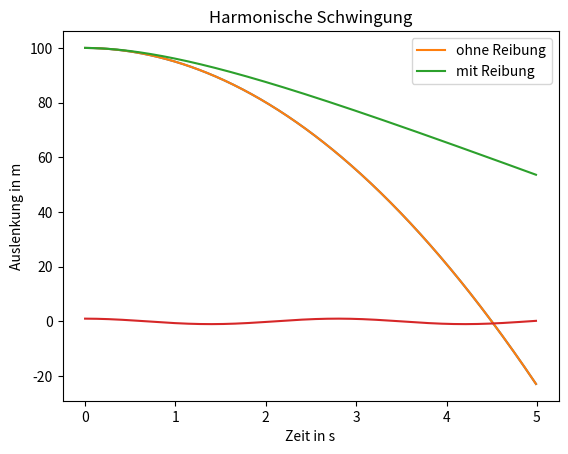

The matplotlib source for this figure:
#              ________________________________________________
#       ______|                                                |_____
#       \     |        13.3 KRÄFTE UND NEWTONS GESETZE         |    /
#        )    |________________________________________________|   (
# [redacted]


# In diesem Kapitel untersuchen wir, wie man Kräfte und Newtons Bewegungsgesetze
# in einer Simulation umsetzt. Dazu implementieren wir eine Klasse `Body`, die
# die grundlegenden Eigenschaften und Bewegungsgleichungen für ein Objekt beschreibt.


# _____________________________
#                              /
# Kräfte und Newtons Gesetze  (
# _____________________________\

# Nach Newtons zweitem Gesetz ist die resultierende Kraft auf ein Objekt
# proportional zu seiner Beschleunigung:
#
#     F = m * a
#
# Mit der Klasse `Body` können wir Objekte simulieren, die unter dem Einfluss
# verschiedener Kräfte beschleunigt werden. Beispiele sind Schwerkraft,
# Reibung und Federkraft (z.B. für harmonische Oszillatoren).


import numpy as np
import matplotlib.pyplot as plt


# _____________________________
#                              /
# Klasse Body                  (
# _____________________________\

# Die Klasse `Body` repräsentiert ein Objekt mit Masse, Position, Geschwindigkeit,
# und ermöglicht es, Kräfte zu berechnen und anzuwenden.

class Body:
    def __init__(self, mass, position, velocity):
        self.mass = mass                                 # in kg
        self.position = np.array(position, dtype=float)  # in m
        self.velocity = np.array(velocity, dtype=float)  # in m/s
        self.acceleration = np.array([0.0, 0.0])         # in m/s^2 
        self.force = np.array([0.0, 0.0])                # in N

    # Setze die Kraft auf null
    def clear_force(self):
        self.force = np.array([0.0, 0.0])

    # Addiere eine Kraft
    def add_force(self, force):
        self.force += np.array(force, dtype=float)

    # Berechnen einen Zeitschritt mit dem Euler-Cromer-Verfahren    
    def update(self, dt):
        self.acceleration = self.force / self.mass
        self.velocity += self.acceleration * dt
        self.position += self.velocity * dt




# ________________________________
#                                /
# Freier Fall unter Schwerkraft (
# _______________________________\

# Ein einfaches Beispiel für die `Body`-Klasse ist ein fallendes Objekt
# unter der Wirkung der Schwerkraft ohne Luftwiderstand.

g = 9.81                     # Erdbeschleunigung in m/s^2

mass = 1.0                   # in kg
initial_position = [0, 100]  # in m
initial_velocity = [0, 0]    # in m/s


dt = 0.01       # Zeitschritt in s
t_end = 5.0     # Endzeit der Simulation in s

# Liste mit allen Zeiten in s
times = np.arange(0, t_end, dt)

# Liste zur Aufzeichnung der Bewegung
positions_1 = []       

# erstelle ein `Body`-Objekt
body = Body(mass, initial_position, initial_velocity)


# Simulation des freien Falls
for time in times:
    body.clear_force()
    
    F_G = [0.0, -body.mass * g]  # Schwerkraft
    body.add_force(F_G)
    
    body.update(dt)

    positions_1.append(body.position[1])  # Höhe speichern


# Visualisierung der Höhe über die Zeit
plt.plot(times, positions_1)
plt.xlabel("Zeit in s")
plt.ylabel("Höhe in m")
plt.title("Freier Fall")
plt.show()




# _____________________
#                     /
# Fall mit Reibung   (
# ____________________\

# Hier erweitern wir das Beispiel, indem wir eine einfache Luftreibung
# proportional zur Geschwindigkeit hinzufügen. Die Reibungskraft ist:
#     F_reibung = -k * v
# wobei k eine Reibungskonstante ist.

drag = 0.8  # Reibungskonstante

# Zurücksetzen der Anfangswerte
body.position = np.array([0.0, 100.0])
body.velocity = np.array([0.0, 0.0])

# Liste zur Aufzeichnung der Bewegung
positions_2 = []

# Simulation des Falls mit Reibung
for time in times:
    body.clear_force()
    
    F_G = [0.0, -body.mass * g] # Schwerkraft
    F_R = -drag * body.velocity   # Reibung

    body.add_force(F_G + F_R)
    
    body.update(dt)
    
    positions_2.append(body.position[1])  # Höhe speichern

# Visualisierung
plt.plot(times, positions_1, label="ohne Reibung")
plt.plot(times, positions_2, label="mit Reibung")
plt.xlabel("Zeit in s")
plt.ylabel("Höhe in m")
plt.title("Freier Fall")
plt.legend()
plt.show()




# ________________________________
#                                /
# Schwingungen mit Federkraft   (
# _______________________________\

# Jetzt fügen wir eine Federkraft hinzu, um eine harmonische Schwingung zu simulieren:
#
#     F_feder = -D * x
#
# wobei `D` die Federkonstante ist und x die Auslenkung.

D = 5.0  # Federkonstante in N/m

# Zurücksetzen der Anfangswerte für die harmonische Bewegung
body.position = np.array([1.0, 0.0])  # Auslenkung von 1 m in x-Richtung
body.velocity = np.array([0.0, 0.0])

# Liste zur Aufzeichnung der Bewegung
positions_3 = []

# Simulation der harmonischen Schwingung
for time in times:
    body.clear_force()
    
    # Federkraft in x-Richtung
    F_F = -D * body.position[0]
    body.add_force([F_F, 0])
    
    body.update(dt)

    positions_3.append(body.position[0])  # x-Position speichern

# Visualisierung der Schwingung
plt.plot(times, positions_3)
plt.xlabel("Zeit in s")
plt.ylabel("Auslenkung in m")
plt.title("Harmonische Schwingung")
plt.show()




# ___________________
#                   /
# Zusammenfassung  (
# __________________\

# - Die Klasse `Body` ermöglicht es, Kräfte und Bewegung nach Newtons
#   Gesetzen zu simulieren.
#
# - Schwerkraft: Einfache Kraft nach Newton, die auf das Objekt wirkt.
#
# - Reibung: Modelliert durch eine Kraft proportional zur Geschwindigkeit.
#
# - Federkraft: Erzeugt eine harmonische Schwingung als einfache Modellierung
#   eines Oszillators.
#
# Diese Simulationen helfen, Kräfte und Bewegung physikalisch zu verstehen und
# sind die Grundlage für komplexere physikalische Simulationen.




# ____________________________
#                            /
# Übungsaufgaben            (
# ___________________________\

# ___________
#            \
# Aufgabe 1  /
# __________/
#
# Simuliere eine gedämpfte harmonische Schwingung. Füge zur Federkraft eine
# Dämpfungskraft hinzu, die proportional zur Geschwindigkeit ist, mit einer 
# Dämpfungskonstanten `d`. Experimentiere mit verschiedenen Werten für `d`
# (z. B. 0.1, 0.5 und 1.0) und zeichne die Position über die Zeit.

# Füge hier deine Lösung ein.




# ___________
#            \
# Aufgabe 2  /
# __________/
#
# Simuliere die Bewegung eines Fallschirmspringers mit der Masse 60 kg, der in 
# einer Höhe von 1000 m aus einem Flugzeug springt. Das Flugzeug hat eine 
# Geschwindigkeit in x-Richtung von 360 km/h. Berechne die Reibungskraft mit 
# der Formel
#
#     friction = -drag * np.linalg.norm(body.v) * body.v
#
# wodurch die Luftreibungskraft quadratisch mit der Geschwindigkeit zunimmt. 
#
# Zeichne die Flugbahn des Springers und die Geschwindigkeit in x- und y-Richtung 
# über die Zeit. Sorge dafür, dass der Fallschirmspringer nicht zu schnell 
# auf dem Boden auftrifft. 


# Füge hier deine Lösung ein.





#  ___ _  _ ___  ___ 
# | __| \| |   \| __|
# | _|| .` | |) | _| 
# |___|_|\_|___/|___|
#                
# -=x=-=x=-=x=-=x=-=x=-=x=-=x=-=x=-=x=-=x=-=x=-=x=-=x=-=x=-=x=-=-=x=-=x=-=x=-=-=




# >< >< >< >< >< >< >< >< >< >< >< >< >< >< >< >< >< >< >< >< < >< >< >< >< >< ><
#  _    _   _                                  
# | |  (_)_(_)___ _   _ _ __   __ _  ___ _ __  
# | |   / _ \/ __| | | | '_ \ / _` |/ _ \ '_ \ 
# | |__| (_) \__ \ |_| | | | | (_| |  __/ | | |
# |_____\___/|___/\__,_|_| |_|\__, |\___|_| |_|
#   

# ___________
#            \
# Aufgabe 1  /
# __________/
#
# Simuliere eine gedämpfte harmonische Schwingung. Füge zur Federkraft eine
# Dämpfungskraft hinzu, die proportional zur Geschwindigkeit ist, mit einer 
# Dämpfungskonstanten `d`. Experimentiere mit verschiedenen Werten für `d`
# (z. B. 0.1, 0.5 und 1.0) und zeichne die Position über die Zeit.

'''
import numpy as np
import matplotlib.pyplot as plt

# Definition der Body-Klasse
class Body:
    def __init__(self, mass, position, velocity):
        self.mass = mass
        self.position = np.array(position, dtype=float)  # Position [x, y]
        self.velocity = np.array(velocity, dtype=float)  # Geschwindigkeit [vx, vy]
        self.force = np.array([0.0, 0.0])  # Resultierende Kraft [Fx, Fy]

    def clear_force(self):
        self.force = np.array([0.0, 0.0])

    def add_force(self, force):
        self.force += np.array(force, dtype=float)

    def update(self, dt):
        acceleration = self.force / self.mass
        self.velocity += acceleration * dt
        self.position += self.velocity * dt


# Parameter für die gedämpfte Schwingung
mass = 1.0  # Masse in kg
k_spring = 5.0  # Federkonstante in N/m
d_values = [0.1, 0.5, 1.0]  # Dämpfungskonstanten

dt = 0.01  # Zeitschritt in Sekunden
t_end = 10.0  # Endzeit der Simulation in Sekunden

times = np.arange(0, t_end, dt)

plt.figure(figsize=(10, 6))

# Simulation für jede Dämpfungskonstante
for d in d_values:
    body = Body(mass, [1.0, 0.0], [0.0, 0.0])  # Startauslenkung von 1 m und null Geschwindigkeit
    positions = []

    for t in times:
        body.clear_force()
        
        # Federkraft
        spring_force = -k_spring * body.position[0]

        # Dämpfungskraft
        damping_force = -d * body.velocity[0]
        
        body.add_force([spring_force + damping_force, 0.0])  # Kraft in x-Richtung anwenden
        body.update(dt)
        
        positions.append(body.position[0])  # x-Position speichern

    plt.plot(times, positions, label=f"Dämpfung d = {d}")

plt.xlabel("Zeit in s")
plt.ylabel("Auslenkung in m")
plt.title("Gedämpfte harmonische Schwingung")
plt.legend()
plt.show()
'''



# ___________
#            \
# Aufgabe 2  /
# __________/
#
# Simuliere die Bewegung eines Fallschirmspringers mit der Masse 60 kg, der in 
# einer Höhe von 1000 m aus einem Flugzeug springt. Das Flugzeug hat eine 
# Geschwindigkeit in x-Richtung von 360 km/h. Berechne die Reibungskraft mit 
# der Formel
#
#     friction = -drag * np.linalg.norm(body.v) * body.v
#
# wodurch die Luftreibungskraft quadratisch mit der Geschwindigkeit zunimmt. 
#
# Zeichne die Flugbahn des Springers und die Geschwindigkeit in x- und y-Richtung 
# über die Zeit. Sorge dafür, dass der Fallschirmspringer nicht zu schnell 
# auf dem Boden auftrifft. 


'''
import numpy as np
import matplotlib.pyplot as plt

# Parameter für den Fallschirmspringer

mass = 60.0  # Masse des Fallschirmspringers in kg
g = 9.81  # Erdbeschleunigung in m/s^2

drag_1 = 0.1  # Reibungskoeffizient ungeöffneter Fallschirm
drag_2 = 30 # Reibungskoeffizient offener Fallschirm

y_0 = 1000  # Starthöhe in Metern
vx_0 = 360 * 1000 / 3600  # Geschwindigkeit in x-Richtung, umgerechnet von km/h in m/s

dt = 0.01  # Zeitschritt in Sekunden
t_end = 60.0  # Endzeit der Simulation in Sekunden


# Initialisiere den Body für den Fallschirmspringer
class Body:
    def __init__(self, mass, position, velocity):
        self.mass = mass
        self.position = np.array(position, dtype=float)  # Position [x, y]
        self.velocity = np.array(velocity, dtype=float)  # Geschwindigkeit [vx, vy]
        self.force = np.array([0.0, 0.0])  # Resultierende Kraft [Fx, Fy]

    def clear_force(self):
        self.force = np.array([0.0, 0.0])

    def add_force(self, force):
        self.force += np.array(force, dtype=float)

    def update(self, dt):
        acceleration = self.force / self.mass
        self.velocity += acceleration * dt
        self.position += self.velocity * dt


# Erstellen des Body-Objekts
body = Body(mass, [0.0, y_0], [vx_0, 0.0])

# Listen zur Aufzeichnung der Position und Geschwindigkeit
x = []
y = []
vx = []
vy = []
times = np.arange(0, t_end, dt)

# Simulation der Bewegung
for t in times:
    body.clear_force()
    
    if t < 10:
        drag = drag_1
    else:
        drag = drag_2
    
    # Schwerkraft in y-Richtung
    gravity = np.array([0.0, -body.mass * g])
    
    # Luftreibung proportional zur Geschwindigkeit in x- und y-Richtung
    friction = -drag * np.linalg.norm(body.velocity) * body.velocity  # Reibungskraft
    
    # Gesamtkräfte anwenden
    body.add_force(gravity + friction)
    
    # Update der Position und Geschwindigkeit
    body.update(dt)
    
    # Position und Geschwindigkeit speichern
    x.append(body.position[0])
    y.append(body.position[1])
    vx.append(body.velocity[0])
    vy.append(body.velocity[1])

    # Simulation abbrechen, wenn der Fallschirmspringer den Boden erreicht
    if body.position[1] <= 0:
        break

# Visualisierung der Trajektorie eines Fallschirmspringers
plt.figure(figsize=(6, 7))
plt.subplot(2, 1, 1)
plt.plot(x, y, color="blue")
plt.xlabel("x in m")
plt.ylabel("y in m")
plt.title("Trajektorie des Fallschirmspringers")

# Visualisierung der Geschwindigkeit in x- und y-Richtung über die Zeit
plt.subplot(2, 1, 2)
plt.plot(times[:len(vx)], vx, label="vx in m/s", color="red")
plt.plot(times[:len(vy)], vy, label="vy in m/s", color="green")
plt.xlabel("Zeit in s")
plt.ylabel("Geschwindigkeit in m/s")
plt.title("Geschwindigkeit des Fallschirmspringers")
plt.legend()

plt.tight_layout()
plt.show()
'''



# >< >< >< >< >< >< >< >< >< >< >< >< >< >< >< >< >< >< >< >< < >< >< >< >< >< ><




